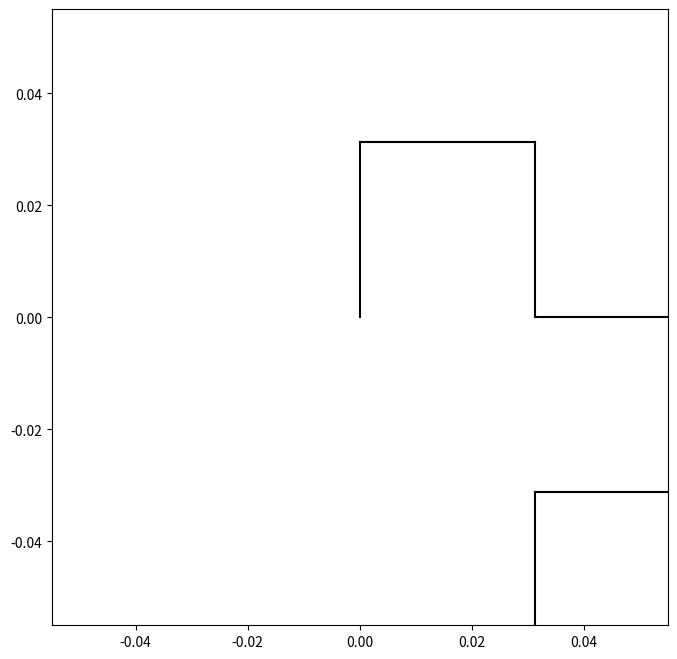

Write the Python code that produced this figure.
import matplotlib.pyplot as plt
import numpy as np

def dragon_curve(x, y, angle, length, iterations, direction=1):
    if iterations == 0:
        x_end = x + np.cos(angle) * length
        y_end = y + np.sin(angle) * length
        plt.plot([x, x_end], [y, y_end], color='black')
        return x_end, y_end
    else:
        angle1 = angle + direction * np.pi / 4
        length1 = length / np.sqrt(2)
        x, y = dragon_curve(x, y, angle1, length1, iterations - 1, 1)
        
        angle2 = angle - direction * np.pi / 4
        length2 = length / np.sqrt(2)
        x, y = dragon_curve(x, y, angle2, length2, iterations - 1, -1)
        
        return x, y

if __name__ == '__main__':
    plt.figure(figsize=(8, 8))
    plt.axis('scaled')
    dragon_curve(0, 0, 0, 1, 10)
    plt.show()
